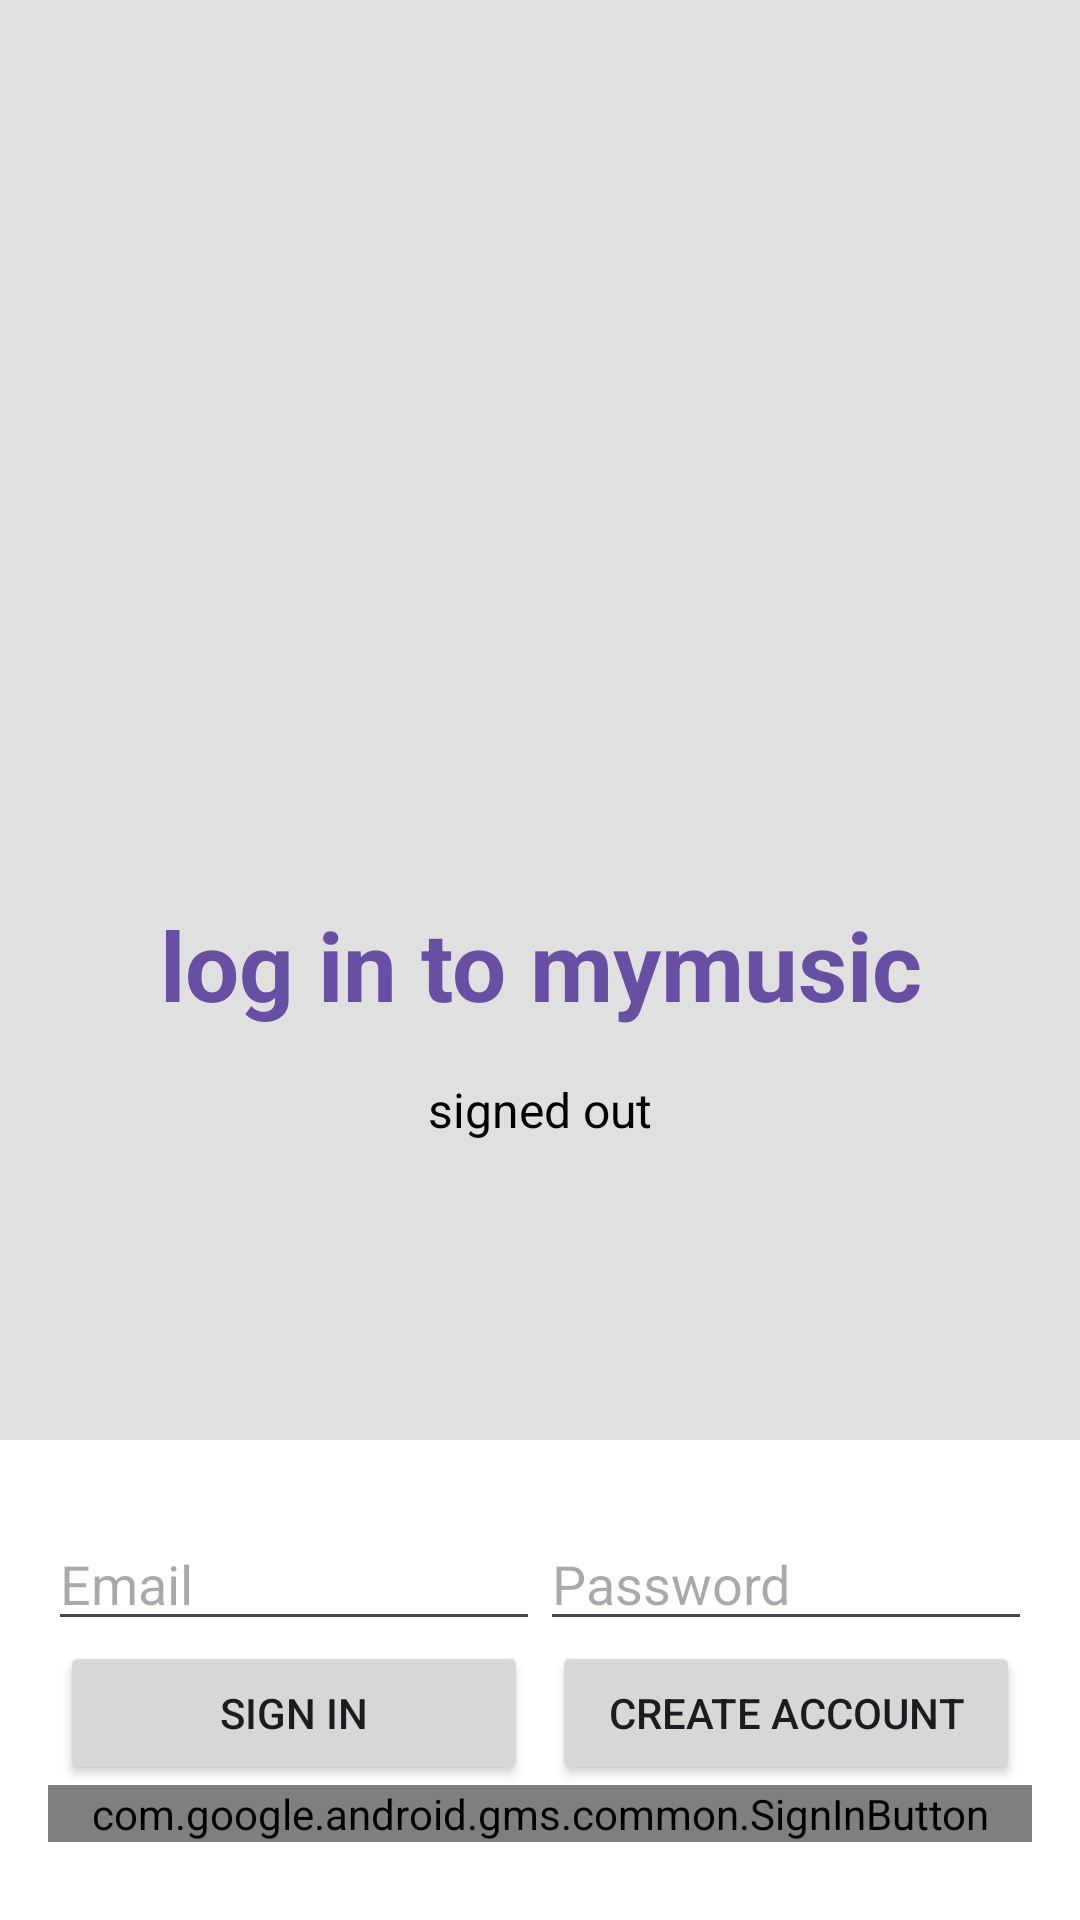

Reconstruct the res/layout file that produces this screen, plus the resources it refers to.
<!-- AndroidManifest.xml: application theme Theme.Mymusic -->
<!-- res/layout/login.xml -->
<?xml version="1.0" encoding="utf-8"?>
<LinearLayout
    xmlns:android="http://schemas.android.com/apk/res/android"
    xmlns:tools="http://schemas.android.com/tools"
    android:id="@+id/login_layout"
    android:orientation="vertical"
    android:layout_width="match_parent"
    android:layout_height="match_parent"
    android:background="@color/grey_300"
    android:weightSum="4">

    <LinearLayout
        android:layout_width="match_parent"
        android:layout_height="0dp"
        android:layout_weight="3"
        android:gravity="center_horizontal"
        android:orientation="vertical">

        <ImageView
            android:id="@+id/icon"
            style="ThemeOverlay.FirebaseIcon"
            android:layout_width="250dp"
            android:layout_height="300dp"
            android:contentDescription="@string/desc_login_image"
            android:src="@drawable/login_image_mymusic" />

        <TextView
            android:id="@+id/titleText"
            android:layout_width="wrap_content"
            android:layout_height="wrap_content"
            android:layout_marginBottom="12dp"
            android:gravity="center"
            android:text="@string/login_title_text"
            android:textColor="@color/primaryPurple"
            android:textSize="32sp"
            android:textStyle="bold" />

        <TextView
            android:id="@+id/loginStatus"
            style="@style/ThemeOverlay.TextDetail"
            android:text="@string/signed_out"
            android:textColor="@color/black" />

        <TextView
            android:id="@+id/loginDetail"
            style="@style/ThemeOverlay.TextDetail"
            tools:text="Firebase User ID"
            android:textColor="@color/black" />

    </LinearLayout>

    <RelativeLayout
        android:layout_width="match_parent"
        android:layout_height="0dp"
        android:layout_weight="1"
        android:background="@color/white"
        android:gravity="center_vertical">

        <LinearLayout
            android:id="@+id/emailPasswordFields"
            android:layout_width="match_parent"
            android:layout_height="wrap_content"
            android:orientation="horizontal"
            android:paddingLeft="16dp"
            android:paddingRight="16dp">

            <EditText
                android:id="@+id/fieldEmail"
                android:layout_width="0dp"
                android:layout_height="wrap_content"
                android:layout_weight="1"
                android:hint="@string/hint_email"
                android:inputType="textEmailAddress" />

            <EditText
                android:id="@+id/fieldPassword"
                android:layout_width="0dp"
                android:layout_height="wrap_content"
                android:layout_weight="1"
                android:hint="@string/hint_password"
                android:inputType="textPassword" />

        </LinearLayout>

        <LinearLayout
            android:id="@+id/emailPasswordButtons"
            android:layout_width="match_parent"
            android:layout_height="wrap_content"
            android:layout_below="@+id/emailPasswordFields"
            android:orientation="horizontal"
            android:paddingLeft="16dp"
            android:paddingRight="16dp">

            <Button
                android:id="@+id/emailSignInButton"
                android:layout_width="0dp"
                android:layout_height="wrap_content"
                android:layout_weight="1"
                android:layout_marginLeft="4dp"
                android:layout_marginRight="4dp"
                android:text="@string/sign_in" />

            <Button
                android:id="@+id/emailCreateAccountButton"
                android:layout_width="0dp"
                android:layout_height="wrap_content"
                android:layout_weight="1"
                android:layout_marginLeft="4dp"
                android:layout_marginRight="4dp"
                android:text="@string/create_account" />

        </LinearLayout>

        <LinearLayout
            android:layout_width="match_parent"
            android:layout_height="wrap_content"
            android:layout_below="@+id/emailPasswordButtons"
            android:orientation="horizontal"
            android:paddingLeft="16dp"
            android:paddingRight="16dp">

            <com.google.android.gms.common.SignInButton
                android:id="@+id/googleSignInButton"
                android:layout_width="0dp"
                android:layout_height="wrap_content"
                android:layout_weight="1" />

        </LinearLayout>

        <LinearLayout
            android:id="@+id/signedInButtons"
            android:layout_width="match_parent"
            android:layout_height="wrap_content"
            android:layout_centerInParent="true"
            android:orientation="horizontal"
            android:paddingLeft="16dp"
            android:paddingRight="16dp"
            android:visibility="gone"
            android:weightSum="2">

            <Button
                android:id="@+id/signOutButton"
                android:layout_width="0dp"
                android:layout_height="wrap_content"
                android:layout_weight="1"
                android:layout_marginLeft="4dp"
                android:layout_marginRight="4dp"
                android:text="@string/sign_out" />

            <Button
                android:id="@+id/verifyEmailButton"
                android:layout_width="0dp"
                android:layout_height="wrap_content"
                android:layout_weight="1"
                android:layout_marginLeft="4dp"
                android:layout_marginRight="4dp"
                android:text="@string/verify_email" />

        </LinearLayout>

    </RelativeLayout>

</LinearLayout>
<!-- resources referenced by this layout -->
<resources>
  <color name="black">#000000</color>
  <color name="grey_300">#E0E0E0</color>
  <color name="primaryPurple">#6750A4</color>
  <color name="white">#FFFFFF</color>
  <!-- drawable login_image_mymusic (drawable) -->
  <?xml version="1.0" encoding="utf-8"?>
  <layer-list
      xmlns:android="http://schemas.android.com/apk/res/android">
      <item>
          <shape android:shape="oval">
              <solid android:color="?attr/colorPrimary" />
          </shape>
      </item>
      <item android:drawable="@drawable/baseline_queue_music_24" />
  </layer-list>
  <string name="create_account">create account</string>
  <string name="desc_login_image">mymusic login image</string>
  <string name="hint_email">Email</string>
  <string name="hint_password">Password</string>
  <string name="login_title_text">log in to mymusic</string>
  <string name="sign_in">sign in</string>
  <string name="sign_out">sign out</string>
  <string name="signed_out">signed out</string>
  <string name="verify_email">verify email</string>
  <style name="ThemeOverlay.TextDetail" parent="Theme.Mymusic">
          <item name="android:layout_width">wrap_content</item>
          <item name="android:layout_height">wrap_content</item>
          <item name="android:gravity">center</item>
          <item name="maxLines">4</item>
          <item name="android:padding">4dp</item>
          <item name="android:textSize">16sp</item>
      </style>
  <style name="Theme.Mymusic" parent="Base.Theme.Mymusic" />
  <style name="Base.Theme.Mymusic" parent="Theme.Material3.DayNight.NoActionBar">
          <item name="colorPrimary">@color/primaryPurple</item>
          <item name="colorPrimaryVariant">@color/design_default_color_primary</item>
          <item name="colorOnPrimary">@color/white</item>
          <item name="colorSecondary">@color/design_default_color_secondary</item>
          <item name="colorOnSecondary">@color/design_default_color_on_secondary</item>
          <item name="android:statusBarColor" tools:targetApi="l">@color/primaryPurple</item>
      </style>
</resources>
